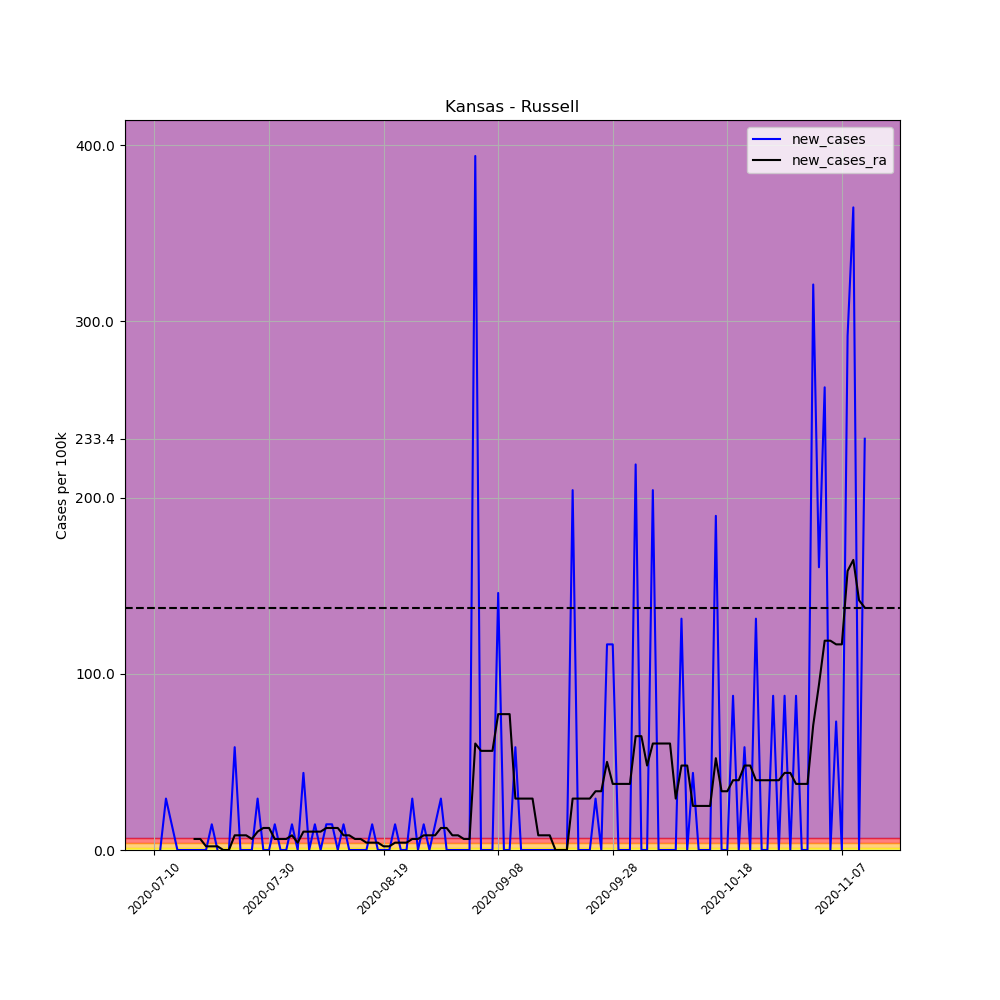

Source data for this figure (header and first rows):
, date, county, state, fips, cases, deaths, COUNTY, STNAME, CTYNAME, POPESTIMATE2019, per_100k, per_100k_ra, new_cases, new_cases_ra
693254, 2020-07-10, Russell, Kansas, 20167, 1, 0, 167, Kansas, Russell, 6856, 14.59, , , 
693255, 2020-07-11, Russell, Kansas, 20167, 1, 0, 167, Kansas, Russell, 6856, 14.59, , 0.0, 
693256, 2020-07-12, Russell, Kansas, 20167, 3, 0, 167, Kansas, Russell, 6856, 43.76, , 29.17, 
693257, 2020-07-13, Russell, Kansas, 20167, 4, 0, 167, Kansas, Russell, 6856, 58.34, , 14.59, 
693258, 2020-07-14, Russell, Kansas, 20167, 4, 0, 167, Kansas, Russell, 6856, 58.34, , 0.0, 
693259, 2020-07-15, Russell, Kansas, 20167, 4, 0, 167, Kansas, Russell, 6856, 58.34, , 0.0, 
693260, 2020-07-16, Russell, Kansas, 20167, 4, 0, 167, Kansas, Russell, 6856, 58.34, 43.76, 0.0, 
693261, 2020-07-17, Russell, Kansas, 20167, 4, 0, 167, Kansas, Russell, 6856, 58.34, 50.01, 0.0, 6.251
693262, 2020-07-18, Russell, Kansas, 20167, 4, 0, 167, Kansas, Russell, 6856, 58.34, 56.26, 0.0, 6.251
693263, 2020-07-19, Russell, Kansas, 20167, 4, 0, 167, Kansas, Russell, 6856, 58.34, 58.34, 0.0, 2.084
693264, 2020-07-20, Russell, Kansas, 20167, 5, 0, 167, Kansas, Russell, 6856, 72.93, 60.43, 14.59, 2.084
693265, 2020-07-21, Russell, Kansas, 20167, 5, 0, 167, Kansas, Russell, 6856, 72.93, 62.51, 0.0, 2.084
693266, 2020-07-22, Russell, Kansas, 20167, 4, 0, 167, Kansas, Russell, 6856, 58.34, 62.51, -14.59, 0.0
693267, 2020-07-23, Russell, Kansas, 20167, 4, 0, 167, Kansas, Russell, 6856, 58.34, 62.51, 0.0, 0.0
693268, 2020-07-24, Russell, Kansas, 20167, 8, 0, 167, Kansas, Russell, 6856, 116.7, 70.85, 58.34, 8.335
693269, 2020-07-25, Russell, Kansas, 20167, 8, 0, 167, Kansas, Russell, 6856, 116.7, 79.18, 0.0, 8.335
693270, 2020-07-26, Russell, Kansas, 20167, 8, 0, 167, Kansas, Russell, 6856, 116.7, 87.51, 0.0, 8.335
693271, 2020-07-27, Russell, Kansas, 20167, 8, 0, 167, Kansas, Russell, 6856, 116.7, 93.77, 0.0, 6.251
693272, 2020-07-28, Russell, Kansas, 20167, 10, 0, 167, Kansas, Russell, 6856, 145.9, 104.2, 29.17, 10.42
693273, 2020-07-29, Russell, Kansas, 20167, 10, 0, 167, Kansas, Russell, 6856, 145.9, 116.7, 0.0, 12.5
693274, 2020-07-30, Russell, Kansas, 20167, 10, 0, 167, Kansas, Russell, 6856, 145.9, 129.2, 0.0, 12.5
693275, 2020-07-31, Russell, Kansas, 20167, 11, 0, 167, Kansas, Russell, 6856, 160.4, 135.4, 14.59, 6.251
693276, 2020-08-01, Russell, Kansas, 20167, 11, 0, 167, Kansas, Russell, 6856, 160.4, 141.7, 0.0, 6.251
693277, 2020-08-02, Russell, Kansas, 20167, 11, 0, 167, Kansas, Russell, 6856, 160.4, 147.9, 0.0, 6.251
693278, 2020-08-03, Russell, Kansas, 20167, 12, 0, 167, Kansas, Russell, 6856, 175, 156.3, 14.59, 8.335
693279, 2020-08-04, Russell, Kansas, 20167, 12, 0, 167, Kansas, Russell, 6856, 175, 160.4, 0.0, 4.167
693280, 2020-08-05, Russell, Kansas, 20167, 15, 0, 167, Kansas, Russell, 6856, 218.8, 170.9, 43.76, 10.42
693281, 2020-08-06, Russell, Kansas, 20167, 15, 0, 167, Kansas, Russell, 6856, 218.8, 181.3, 0.0, 10.42
693282, 2020-08-07, Russell, Kansas, 20167, 16, 0, 167, Kansas, Russell, 6856, 233.4, 191.7, 14.59, 10.42
693283, 2020-08-08, Russell, Kansas, 20167, 16, 0, 167, Kansas, Russell, 6856, 233.4, 202.1, 0.0, 10.42
693284, 2020-08-09, Russell, Kansas, 20167, 17, 0, 167, Kansas, Russell, 6856, 248, 214.6, 14.59, 12.5
693285, 2020-08-10, Russell, Kansas, 20167, 18, 0, 167, Kansas, Russell, 6856, 262.5, 227.1, 14.59, 12.5
693286, 2020-08-11, Russell, Kansas, 20167, 18, 0, 167, Kansas, Russell, 6856, 262.5, 239.6, 0.0, 12.5
693287, 2020-08-12, Russell, Kansas, 20167, 19, 0, 167, Kansas, Russell, 6856, 277.1, 248, 14.59, 8.335
693288, 2020-08-13, Russell, Kansas, 20167, 19, 0, 167, Kansas, Russell, 6856, 277.1, 256.3, 0.0, 8.335
693289, 2020-08-14, Russell, Kansas, 20167, 19, 0, 167, Kansas, Russell, 6856, 277.1, 262.5, 0.0, 6.251
693290, 2020-08-15, Russell, Kansas, 20167, 19, 0, 167, Kansas, Russell, 6856, 277.1, 268.8, 0.0, 6.251
693291, 2020-08-16, Russell, Kansas, 20167, 19, 0, 167, Kansas, Russell, 6856, 277.1, 273, 0.0, 4.167
693292, 2020-08-17, Russell, Kansas, 20167, 20, 0, 167, Kansas, Russell, 6856, 291.7, 277.1, 14.59, 4.167
693293, 2020-08-18, Russell, Kansas, 20167, 20, 0, 167, Kansas, Russell, 6856, 291.7, 281.3, 0.0, 4.167
693294, 2020-08-19, Russell, Kansas, 20167, 20, 0, 167, Kansas, Russell, 6856, 291.7, 283.4, 0.0, 2.084
693295, 2020-08-20, Russell, Kansas, 20167, 20, 0, 167, Kansas, Russell, 6856, 291.7, 285.5, 0.0, 2.084
693296, 2020-08-21, Russell, Kansas, 20167, 21, 0, 167, Kansas, Russell, 6856, 306.3, 289.6, 14.59, 4.167
693297, 2020-08-22, Russell, Kansas, 20167, 21, 0, 167, Kansas, Russell, 6856, 306.3, 293.8, 0.0, 4.167
693298, 2020-08-23, Russell, Kansas, 20167, 21, 0, 167, Kansas, Russell, 6856, 306.3, 298, 0.0, 4.167
693299, 2020-08-24, Russell, Kansas, 20167, 23, 0, 167, Kansas, Russell, 6856, 335.5, 304.2, 29.17, 6.251
693300, 2020-08-25, Russell, Kansas, 20167, 23, 0, 167, Kansas, Russell, 6856, 335.5, 310.5, 0.0, 6.251
693301, 2020-08-26, Russell, Kansas, 20167, 24, 0, 167, Kansas, Russell, 6856, 350.1, 318.8, 14.59, 8.335
693302, 2020-08-27, Russell, Kansas, 20167, 24, 0, 167, Kansas, Russell, 6856, 350.1, 327.1, 0.0, 8.335
693303, 2020-08-28, Russell, Kansas, 20167, 25, 0, 167, Kansas, Russell, 6856, 364.6, 335.5, 14.59, 8.335
693304, 2020-08-29, Russell, Kansas, 20167, 27, 0, 167, Kansas, Russell, 6856, 393.8, 348, 29.17, 12.5
693305, 2020-08-30, Russell, Kansas, 20167, 27, 0, 167, Kansas, Russell, 6856, 393.8, 360.5, 0.0, 12.5
693306, 2020-08-31, Russell, Kansas, 20167, 27, 0, 167, Kansas, Russell, 6856, 393.8, 368.8, 0.0, 8.335
693307, 2020-09-01, Russell, Kansas, 20167, 27, 0, 167, Kansas, Russell, 6856, 393.8, 377.1, 0.0, 8.335
693308, 2020-09-02, Russell, Kansas, 20167, 27, 0, 167, Kansas, Russell, 6856, 393.8, 383.4, 0.0, 6.251
693309, 2020-09-03, Russell, Kansas, 20167, 27, 0, 167, Kansas, Russell, 6856, 393.8, 389.6, 0.0, 6.251
693310, 2020-09-04, Russell, Kansas, 20167, 54, 0, 167, Kansas, Russell, 6856, 787.6, 450.1, 393.8, 60.43
693311, 2020-09-05, Russell, Kansas, 20167, 54, 0, 167, Kansas, Russell, 6856, 787.6, 506.3, 0.0, 56.26
693312, 2020-09-06, Russell, Kansas, 20167, 54, 0, 167, Kansas, Russell, 6856, 787.6, 562.6, 0.0, 56.26
693313, 2020-09-07, Russell, Kansas, 20167, 54, 0, 167, Kansas, Russell, 6856, 787.6, 618.9, 0.0, 56.26
... 65 more rows
